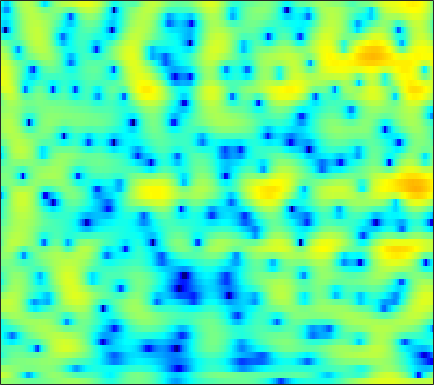

Values plotted in this chart, from the file beside it:
1.1736, 1.1451, 1.065, 0.93492, 0.80518, 0.59075, 0.33325, 0.11865, -0.18269, -0.49022, -0.79099, -0.99925, -1.2364, -1.4087, -1.4881, -1.5282, -1.4952, -1.4248, -1.2785, -1.0807, -0.84612, -0.65067, -0.37111, -0.083822
4.386, 4.108, 3.644, 3.055, 2.517, 1.649, 0.5726, -0.4033, -1.99, -4.005, -6.624, -9.108, -12.79, -13.41, -11.03, -7.745, -5.255, -3.823, -2.334, -1.208, -0.3604, 0.1243, 0.5974, 0.8968
1.382, 1.378, 1.329, 1.23, 1.122, 0.9337, 0.7063, 0.5172, 0.2535, -0.00354, -0.227, -0.3571, -0.4619, -0.4785, -0.4335, -0.309, -0.1349, 0.00871, 0.1947, 0.3498, 0.4462, 0.4657, 0.4056, 0.232
-2.743, -2.3, -1.769, -1.317, -1.032, -0.7228, -0.4865, -0.3502, -0.2164, -0.125, -0.0601, -0.01871, 0.03756, 0.104, 0.166, 0.2671, 0.386, 0.4838, 0.6213, 0.7573, 0.8779, 0.9476, 1.002, 0.9992
-5.746, -4.653, -3.506, -2.64, -2.139, -1.639, -1.303, -1.144, -1.044, -1.063, -1.182, -1.324, -1.563, -1.819, -1.985, -2.109, -2.056, -1.869, -1.425, -0.8089, -0.1039, 0.4343, 1.115, 1.715
-4.265, -3.872, -3.427, -3.076, -2.866, -2.641, -2.475, -2.396, -2.376, -2.511, -2.854, -3.296, -4.232, -5.73, -7.408, -10.94, -17.73, -20.59, -11.64, -6.528, -3.232, -1.398, 0.5022, 1.952
-5.444, -6.059, -7.001, -8, -8.634, -9.002, -8.594, -7.884, -6.728, -5.644, -4.789, -4.337, -3.991, -3.896, -3.929, -3.991, -3.89, -3.583, -2.793, -1.663, -0.4003, 0.5274, 1.654, 2.616
-6.825, -7.81, -9.541, -11.94, -14.27, -16.99, -15.19, -12.27, -8.991, -6.549, -4.715, -3.635, -2.486, -1.584, -1.032, -0.4125, 0.1275, 0.5046, 0.992, 1.469, 1.923, 2.237, 2.603, 2.894
-6.89, -6.601, -6.246, -5.914, -5.647, -5.191, -4.554, -3.964, -3.087, -2.181, -1.308, -0.7115, -0.005454, 0.6074, 0.9974, 1.431, 1.785, 2.007, 2.241, 2.401, 2.473, 2.466, 2.367, 2.154
-7.014, -5.321, -3.668, -2.466, -1.769, -1.013, -0.3996, -0.01853, 0.4127, 0.7761, 1.085, 1.277, 1.478, 1.631, 1.72, 1.819, 1.9, 1.946, 1.974, 1.946, 1.84, 1.697, 1.392, 0.9138
-0.6662, -0.1194, 0.5696, 1.136, 1.464, 1.776, 1.938, 1.958, 1.863, 1.633, 1.283, 0.9609, 0.4873, 0.002825, -0.3166, -0.625, -0.7857, -0.8153, -0.759, -0.6308, -0.4795, -0.3891, -0.342, -0.4147
3.057, 3.205, 3.371, 3.459, 3.458, 3.335, 3.033, 2.679, 2.006, 1.055, -0.23, -1.417, -3.318, -5.564, -7.278, -8.916, -9.024, -8.322, -7.138, -6.075, -5.178, -4.58, -3.812, -3.034
3.423, 3.644, 3.863, 3.976, 3.973, 3.799, 3.405, 2.953, 2.089, 0.8938, -0.7105, -2.247, -4.854, -8.272, -11.39, -14.63, -14.06, -12.69, -11.47, -11.31, -12.13, -12.94, -12.5, -9.631
0.8073, 1.449, 2.167, 2.71, 2.97, 3.117, 3.036, 2.806, 2.277, 1.528, 0.5514, -0.3431, -1.65, -3.03, -4.033, -5.234, -6.259, -6.909, -7.803, -8.975, -10.44, -11.33, -11.16, -8.9
-3.863, -2.429, -0.8613, 0.3367, 0.9915, 1.6, 1.923, 1.972, 1.815, 1.405, 0.7872, 0.2052, -0.6898, -1.684, -2.463, -3.492, -4.356, -4.875, -5.394, -5.561, -5.307, -4.886, -4.029, -2.841
-6.498, -4.515, -2.433, -0.8929, -0.01507, 0.8244, 1.307, 1.477, 1.459, 1.151, 0.5983, 0.03507, -0.9619, -2.215, -3.355, -5.144, -7.241, -8.811, -9.978, -9.145, -7.066, -5.41, -3.365, -1.53
-4.549, -3.34, -1.938, -0.8503, -0.2046, 0.4148, 0.7499, 0.8515, 0.7832, 0.5261, 0.03849, -0.4816, -1.398, -2.605, -3.74, -5.706, -8.332, -10.65, -13.14, -11.24, -7.606, -5.307, -2.772, -0.7813
-2.432, -1.901, -1.276, -0.8037, -0.562, -0.4091, -0.4061, -0.4961, -0.7398, -1.028, -1.412, -1.728, -2.147, -2.612, -2.944, -3.372, -3.693, -3.842, -3.763, -3.235, -2.411, -1.687, -0.6065, 0.476
-0.8584, -0.6367, -0.4665, -0.4364, -0.5515, -0.8909, -1.415, -1.948, -2.76, -3.602, -4.157, -4.296, -4.115, -3.665, -3.266, -2.707, -2.186, -1.826, -1.289, -0.7539, -0.2085, 0.2505, 0.8474, 1.394
0.3483, 0.6195, 0.8305, 0.8199, 0.6087, 3.6548e-05, -1.163, -2.467, -5.007, -9.082, -14.65, -14.34, -9.168, -5.654, -3.934, -2.372, -1.349, -0.7583, -0.1419, 0.3064, 0.7407, 1.097, 1.535, 1.882
-0.5526, 0.6057, 1.786, 2.464, 2.67, 2.51, 1.85, 1.066, -0.3356, -2.038, -3.35, -3.49, -2.733, -1.698, -1.07, -0.5751, -0.5084, -0.6414, -1.052, -1.34, -1.198, -0.8676, -0.179, 0.6043
-2.167, -0.4032, 1.361, 2.527, 3.09, 3.488, 3.618, 3.516, 3.248, 2.844, 2.435, 2.124, 1.696, 1.206, 0.6816, -0.3134, -1.857, -3.64, -7.265, -13.72, -17.36, -10.89, -6.236, -3.593
-0.9849, -0.1768, 0.8349, 1.682, 2.205, 2.739, 3.09, 3.216, 3.23, 3.134, 2.89, 2.6, 2.1, 1.44, 0.806, -0.2658, -1.611, -2.777, -4.42, -5.894, -6.347, -6.109, -5.109, -4.232
-1.41, -0.7661, 0.04595, 0.8082, 1.317, 1.907, 2.321, 2.562, 2.743, 2.773, 2.65, 2.481, 2.121, 1.616, 1.163, 0.467, -0.2862, -0.8572, -1.637, -2.249, -2.727, -2.963, -3.132, -3.203
-2.989, -2.093, -1.003, 0.01051, 0.6635, 1.409, 1.982, 2.326, 2.651, 2.785, 2.768, 2.671, 2.405, 2.008, 1.643, 1.081, 0.4543, -0.05599, -0.7195, -1.345, -1.951, -2.296, -2.785, -3.114
-4.851, -3.467, -1.841, -0.4679, 0.4123, 1.37, 2.162, 2.602, 3.013, 3.242, 3.296, 3.194, 2.925, 2.502, 2.079, 1.402, 0.5977, -0.05197, -0.9242, -1.863, -2.724, -3.321, -4.025, -4.553
-5.246, -3.766, -1.946, -0.4424, 0.5603, 1.709, 2.638, 3.171, 3.667, 3.957, 4.003, 3.882, 3.521, 2.924, 2.325, 1.338, 0.1543, -0.8289, -2.344, -3.861, -5.451, -6.684, -7.949, -9.135
-5.481, -4.276, -2.498, -0.7311, 0.4662, 1.887, 2.972, 3.607, 4.246, 4.559, 4.579, 4.443, 3.968, 3.189, 2.393, 1.002, -0.758, -2.427, -4.919, -7.766, -10.56, -12.41, -15.14, -19.27
-13.98, -9.37, -4.876, -1.799, -0.04843, 1.713, 2.934, 3.616, 4.25, 4.559, 4.607, 4.484, 4.062, 3.349, 2.57, 1.105, -0.9207, -2.929, -6.545, -12.38, -24.52, -23.79, -16.53, -12.76
-6.006, -4.77, -2.798, -0.9763, 0.1074, 1.179, 1.885, 2.276, 2.447, 2.573, 2.673, 2.627, 2.594, 2.36, 2.049, 1.396, 0.4177, -0.499, -2.053, -3.554, -4.756, -5.143, -4.865, -4.201
-0.9342, -0.702, -0.4387, -0.08188, 0.001693, -0.1285, -0.5359, -1.129, -2.041, -2.852, -3.057, -2.587, -1.556, -0.5068, 0.1263, 0.7275, 0.9833, 0.9685, 0.9311, 0.6831, 0.6169, 0.4899, 0.6016, 0.6339
-0.4571, -0.3085, -0.1637, -0.3102, -0.5791, -1.291, -2.633, -4.19, -7.38, -14.32, -24.47, -12.29, -6.305, -3.16, -1.589, -0.1875, 0.7297, 1.194, 1.613, 1.89, 2.043, 2.179, 2.233, 2.353
-1.714, -1.383, -0.9336, -0.8191, -0.8027, -1.046, -1.614, -2.21, -3.15, -3.977, -4.154, -3.737, -2.756, -1.632, -0.9135, -0.1902, 0.3288, 0.6402, 0.8794, 1.156, 1.297, 1.525, 1.675, 1.944
-3.956, -3.184, -2.147, -1.172, -0.5988, -0.04485, 0.3332, 0.4218, 0.4808, 0.4971, 0.4326, 0.4876, 0.4257, 0.3989, 0.2541, -0.02223, -0.4271, -0.7596, -1.201, -1.377, -1.228, -0.9338, -0.2982, 0.2858
-9.787, -6.685, -3.662, -1.346, -0.0997, 1.149, 2.016, 2.468, 2.832, 2.975, 2.939, 2.746, 2.365, 1.675, 0.9882, -0.2533, -2.023, -3.826, -6.659, -9.519, -8.587, -6.531, -3.893, -2.025
-7.338, -5.127, -2.561, -0.4899, 0.7235, 1.96, 2.824, 3.279, 3.64, 3.727, 3.622, 3.349, 2.836, 2.03, 1.239, -0.1932, -2.086, -3.866, -6.961, -9.597, -8.986, -7.247, -4.804, -3.186
-1.867, -1.097, -0.03003, 0.9767, 1.642, 2.373, 2.865, 3.098, 3.213, 3.154, 2.892, 2.648, 2.132, 1.555, 1.024, 0.2287, -0.6054, -1.277, -2.042, -2.665, -2.877, -2.974, -2.904, -3.043
0.2755, 0.8811, 1.643, 2.204, 2.537, 2.811, 2.889, 2.814, 2.55, 2.142, 1.606, 1.192, 0.6496, 0.1951, -0.05255, -0.2459, -0.4038, -0.4958, -0.5765, -0.6805, -0.9193, -1.047, -1.542, -2.206
1.519, 2.107, 2.695, 3.067, 3.183, 3.109, 2.791, 2.366, 1.543, 0.4035, -0.9471, -2.121, -3.397, -4.025, -3.827, -2.991, -1.981, -1.257, -0.556, -0.03522, 0.1974, 0.2293, 0.04676, -0.367
1.931, 2.414, 2.817, 3.039, 3.013, 2.752, 2.189, 1.548, 0.2854, -1.517, -4.139, -7.035, -13.81, -29.26, -13.63, -7.554, -4.291, -2.653, -1.203, -0.1916, 0.4693, 0.6939, 0.8921, 0.8583
1.408, 1.786, 2.102, 2.247, 2.224, 2.002, 1.525, 0.9601, 0.03584, -1.21, -2.69, -3.911, -5.217, -5.802, -5.469, -4.387, -3.088, -2.177, -1.189, -0.4546, 0.1345, 0.3669, 0.6397, 0.7228
0.5207, 0.9075, 1.399, 1.661, 1.762, 1.688, 1.42, 1.073, 0.5215, -0.1488, -0.8006, -1.276, -1.724, -1.925, -1.938, -1.744, -1.395, -1.131, -0.7112, -0.4246, -0.2444, -0.04747, -0.02559, 0.002731
-0.707, 0.254, 1.297, 1.97, 2.217, 2.255, 2.002, 1.743, 1.111, 0.5051, -0.1239, -0.4242, -0.8058, -0.9069, -0.8793, -0.7415, -0.5772, -0.4773, -0.3887, -0.3548, -0.4975, -0.6054, -0.8427, -1.017
-0.4027, 1.484, 2.981, 3.801, 3.977, 3.818, 3.206, 2.489, 1.267, -0.1765, -1.567, -2.307, -2.588, -2.257, -1.725, -1.033, -0.5373, -0.2656, -0.3066, -0.569, -1.051, -1.899, -2.769, -3.688
4.565, 5.108, 5.547, 5.583, 5.357, 4.63, 3.446, 1.974, -0.3337, -3.965, -9.419, -17.29, -14.09, -8.071, -5.468, -3.459, -2.223, -1.729, -1.526, -2.043, -3.172, -4.565, -7.661, -13.92
6.405, 6.253, 5.953, 5.409, 4.852, 3.804, 2.364, 1.098, -1.081, -3.554, -6.171, -7.793, -8.423, -7.846, -7.165, -6.212, -5.238, -4.79, -4.22, -4.113, -4.72, -5.186, -6.337, -7.882
6.507, 6.219, 5.714, 5.066, 4.411, 3.391, 2.075, 1.062, -0.5673, -2.385, -4.196, -5.775, -7.623, -9.271, -10.41, -10.34, -9.184, -7.888, -6.378, -5.103, -4.312, -4.104, -4.066, -4.007
6.008, 5.833, 5.375, 4.721, 4.114, 3.121, 2.042, 1.082, -0.316, -1.795, -3.625, -5.109, -7.84, -12.17, -17.55, -21.23, -12.56, -8.924, -6.018, -4.061, -2.71, -2.239, -1.818, -1.614
4.982, 4.88, 4.434, 3.667, 2.986, 1.809, 0.6756, -0.1825, -1.292, -2.01, -2.822, -3.271, -3.956, -4.638, -5.075, -4.811, -3.953, -3.005, -1.837, -0.8169, -0.07063, 0.1915, 0.3512, 0.1984
3.799, 3.525, 2.84, 1.693, 0.4801, -1.459, -3.858, -5.684, -6.859, -6.102, -4.417, -3.272, -2.038, -1.071, -0.5288, 0.1937, 0.795, 1.264, 1.759, 2.021, 2.068, 2.139, 1.858, 1.218
2.383, 1.861, 0.8934, -0.3672, -1.64, -3.904, -7.171, -11.29, -14.88, -9.637, -5.278, -3.227, -1.054, 0.4955, 1.412, 2.244, 2.868, 3.15, 3.365, 3.333, 3.049, 2.663, 1.908, 0.9212
-0.1822, -0.7765, -1.598, -2.349, -2.748, -3.361, -3.878, -3.988, -3.665, -2.843, -1.532, -0.4605, 0.8117, 1.901, 2.587, 3.251, 3.687, 3.82, 3.785, 3.525, 2.998, 2.296, 1.119, -0.3769
-4.988, -6.175, -6.986, -6.811, -6.197, -4.994, -3.828, -2.846, -1.722, -0.6664, 0.4075, 1.217, 2.127, 2.896, 3.353, 3.823, 4.043, 4.085, 3.905, 3.463, 2.744, 2.027, 0.779, -0.8667
-11.14, -16.07, -42, -16.54, -11.79, -7.739, -5.016, -3.552, -1.794, -0.3194, 0.8611, 1.607, 2.482, 3.154, 3.512, 3.839, 3.961, 3.932, 3.716, 3.264, 2.577, 1.948, 0.9143, -0.3808
-9.134, -10.16, -10.66, -9.879, -8.742, -6.704, -4.709, -3.399, -1.721, -0.2667, 0.9178, 1.649, 2.441, 3.019, 3.317, 3.52, 3.569, 3.467, 3.212, 2.825, 2.307, 1.827, 1.033, 0.08552
-7.993, -8.55, -8.854, -8.336, -7.496, -5.987, -4.18, -2.771, -1.226, 0.1503, 1.299, 1.967, 2.616, 3.023, 3.197, 3.222, 3.063, 2.848, 2.462, 2.038, 1.622, 1.304, 0.8517, 0.3847
-9.274, -11.26, -14.68, -14.67, -11.28, -7.305, -4.208, -2.376, -0.4103, 1.038, 2.109, 2.669, 3.132, 3.274, 3.176, 2.83, 2.192, 1.616, 0.7505, -0.07225, -0.6186, -0.7557, -0.5078, -0.07487
-7.272, -8.698, -10.7, -10.39, -8.184, -5.088, -2.495, -0.8568, 0.776, 1.911, 2.66, 3.025, 3.182, 2.987, 2.58, 1.689, 0.3456, -1.076, -3.589, -6.931, -9.668, -8.594, -5.22, -2.487
